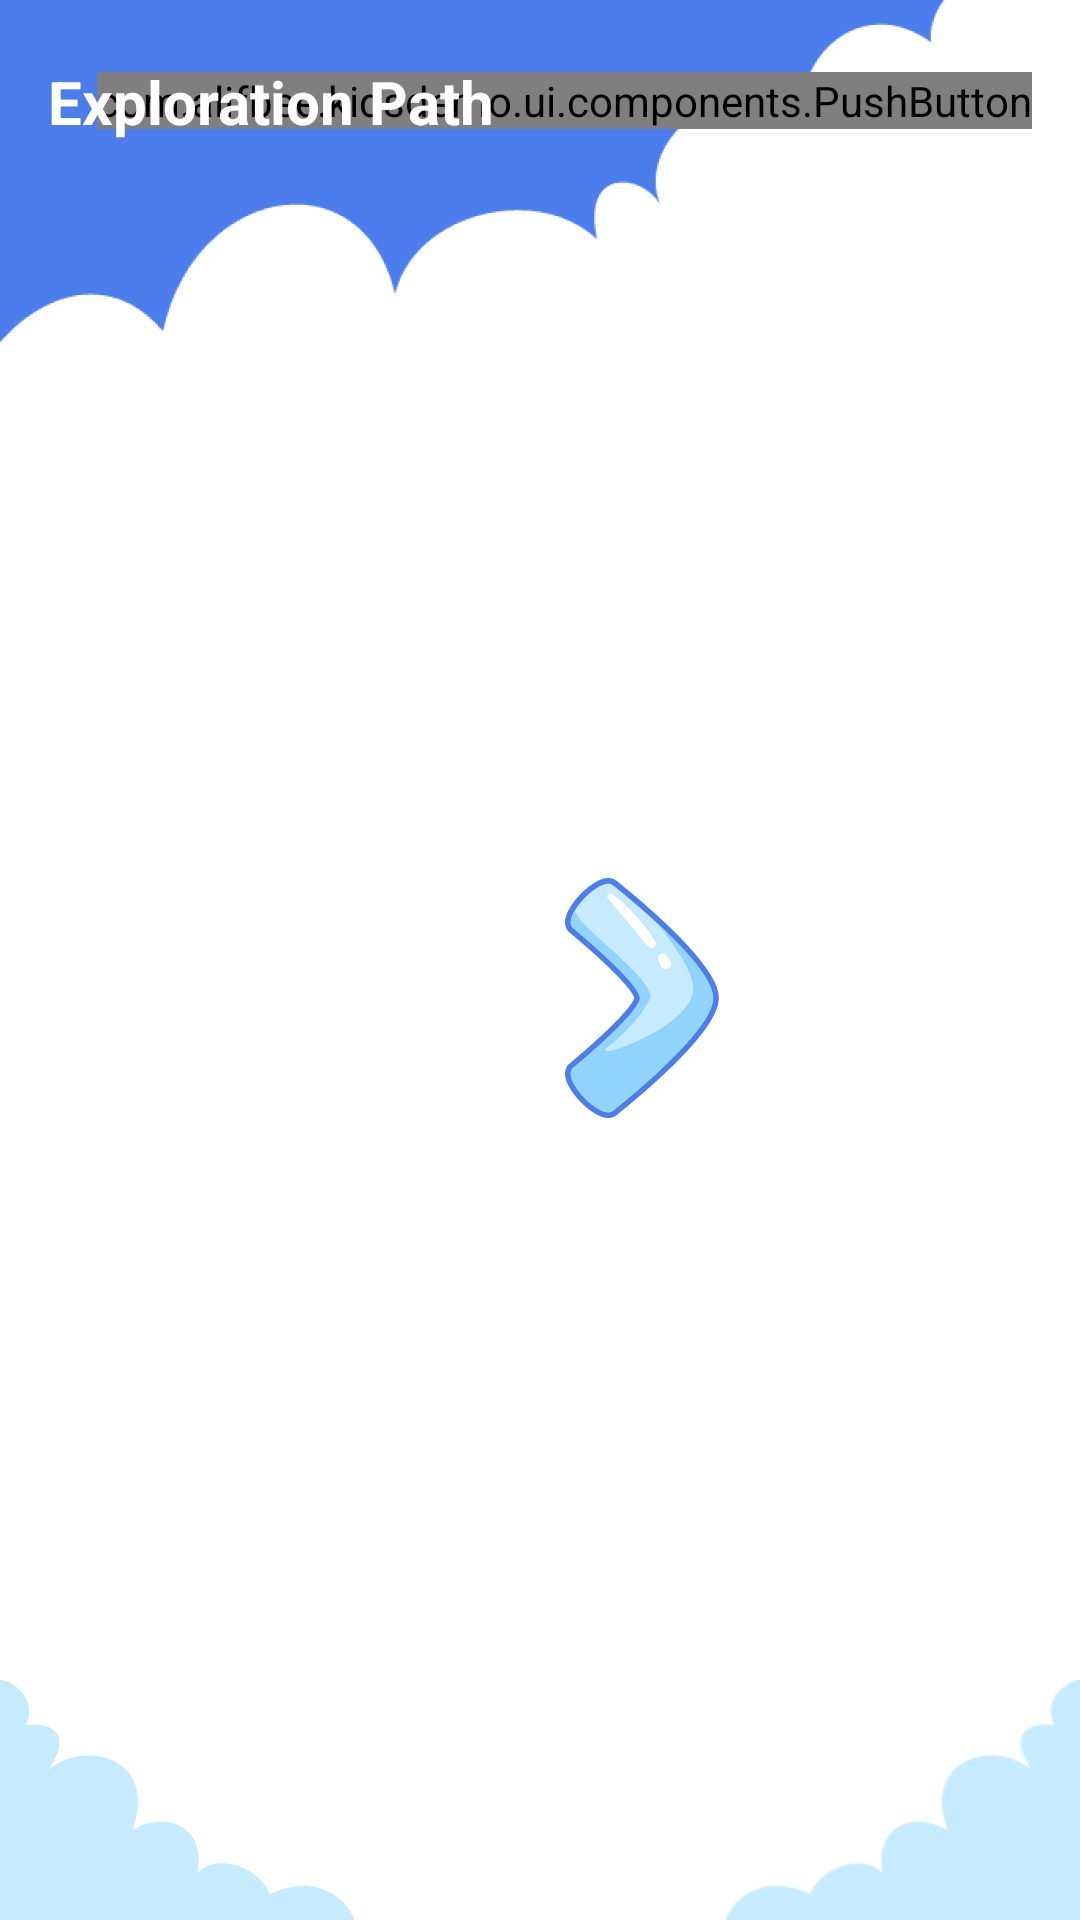

Produce the Android XML layout that renders to this screen, including the resource entries it uses.
<!-- AndroidManifest.xml: application theme Theme.KidsDemo -->
<!-- res/layout/fragment_home.xml -->
<?xml version="1.0" encoding="utf-8"?>
<androidx.constraintlayout.widget.ConstraintLayout xmlns:android="http://schemas.android.com/apk/res/android"
    xmlns:app="http://schemas.android.com/apk/res-auto"
    android:id="@+id/home_root"
    android:layout_width="match_parent"
    android:layout_height="match_parent"
    android:background="@color/white">

    <ImageView
        android:id="@+id/cloud_1"
        android:layout_width="wrap_content"
        android:layout_height="wrap_content"
        android:src="@drawable/cloud_1"
        app:layout_constraintStart_toStartOf="parent"
        app:layout_constraintTop_toTopOf="parent" />

    <ImageView
        android:id="@+id/cloud_2"
        android:layout_width="wrap_content"
        android:layout_height="wrap_content"
        android:src="@drawable/cloud_2"
        app:layout_constraintBottom_toBottomOf="parent"
        app:layout_constraintStart_toStartOf="parent" />

    <ImageView
        android:id="@+id/cloud_3"
        android:layout_width="wrap_content"
        android:layout_height="wrap_content"
        android:src="@drawable/cloud_3"
        app:layout_constraintBottom_toBottomOf="parent"
        app:layout_constraintEnd_toEndOf="parent" />

    <androidx.viewpager2.widget.ViewPager2
        android:id="@+id/category_pager"
        android:layout_width="0dp"
        android:layout_height="0dp"
        android:layout_marginBottom="35dp"
        app:layout_constraintBottom_toBottomOf="parent"
        app:layout_constraintEnd_toEndOf="parent"
        app:layout_constraintStart_toStartOf="parent"
        app:layout_constraintTop_toBottomOf="@+id/header" />


    <ImageButton
        android:id="@+id/left_arrow"
        android:layout_width="56dp"
        android:layout_height="80dp"
        android:background="@android:color/transparent"
        android:scaleType="fitCenter"
        android:src="@drawable/ic_left_arrow"
        android:stateListAnimator="@animator/press_scale"
        android:visibility="invisible"
        app:layout_constraintBottom_toBottomOf="@+id/category_pager"
        app:layout_constraintStart_toEndOf="@+id/cloud_2"
        app:layout_constraintTop_toTopOf="@+id/category_pager" />

    <ImageButton
        android:id="@+id/right_arrow"
        android:layout_width="56dp"
        android:layout_height="80dp"
        android:background="@android:color/transparent"
        android:scaleType="fitCenter"
        android:src="@drawable/ic_right_arrow"
        android:stateListAnimator="@animator/press_scale"
        app:layout_constraintBottom_toBottomOf="@+id/category_pager"
        app:layout_constraintEnd_toStartOf="@+id/cloud_3"
        app:layout_constraintTop_toTopOf="@+id/category_pager" />

    <androidx.constraintlayout.widget.ConstraintLayout
        android:id="@+id/header"
        android:layout_width="0dp"
        android:layout_height="wrap_content"
        android:layout_marginTop="@dimen/spacing_md"
        android:paddingHorizontal="@dimen/spacing_md"
        android:paddingVertical="@dimen/spacing_sm"
        app:layout_constraintEnd_toEndOf="parent"
        app:layout_constraintStart_toStartOf="parent"
        app:layout_constraintTop_toTopOf="parent">

        <com.alifbee.kidsdemo.ui.components.PushButton
            android:id="@+id/more_by_us_button"
            android:layout_width="wrap_content"
            android:layout_height="wrap_content"
            app:layout_constraintEnd_toEndOf="parent"
            app:layout_constraintTop_toTopOf="parent"
            app:pbBaseColor="@color/more_by_us_base"
            app:pbCornerRadius="28dp"
            app:pbDepth="6dp"
            app:pbFaceColor="@color/brand_blue"
            app:pbIcon="@drawable/ic_alifbee_2"
            app:pbText="@string/more_by_us"
            app:pbTextColor="@color/white" />

        <ImageView
            android:id="@+id/music_button"
            android:layout_width="36dp"
            android:layout_height="37dp"
            android:layout_marginEnd="11dp"
            android:contentDescription="@string/cd_background_music"
            android:scaleType="fitCenter"
            android:src="@drawable/ic_music_on"
            app:layout_constraintBottom_toBottomOf="@id/more_by_us_button"
            app:layout_constraintEnd_toStartOf="@id/more_by_us_button"
            app:layout_constraintTop_toTopOf="@id/more_by_us_button" />

        <TextView
            android:id="@+id/header_title"
            android:layout_width="wrap_content"
            android:layout_height="wrap_content"
            android:text="@string/exploration_path"
            android:textColor="@color/white"
            android:textSize="@dimen/text_title"
            android:textStyle="bold"
            app:layout_constraintBottom_toBottomOf="@id/more_by_us_button"
            app:layout_constraintStart_toStartOf="parent"
            app:layout_constraintTop_toTopOf="@id/more_by_us_button" />

    </androidx.constraintlayout.widget.ConstraintLayout>

</androidx.constraintlayout.widget.ConstraintLayout>
<!-- resources referenced by this layout -->
<resources>
  <color name="brand_blue">#4B7DEC</color>
  <color name="more_by_us_base">#683B72</color>
  <color name="white">#FFFFFFFF</color>
  <dimen name="spacing_md">16dp</dimen>
  <dimen name="spacing_sm">8dp</dimen>
  <dimen name="text_title">20sp</dimen>
  <!-- drawable cloud_1: png bitmap (drawable-hdpi, 6851 bytes) -->
  <!-- drawable cloud_2: png bitmap (drawable-xxhdpi, 3696 bytes) -->
  <!-- drawable cloud_3: png bitmap (drawable-hdpi, 1780 bytes) -->
  <!-- drawable ic_left_arrow: vector/xml drawable (drawable, 4846 chars, omitted) -->
  <!-- drawable ic_right_arrow: vector/xml drawable (drawable, 4808 chars, omitted) -->
  <string name="cd_background_music">Background music</string>
  <string name="exploration_path">Exploration Path</string>
  <string name="more_by_us">More By Us</string>
  <style name="Theme.KidsDemo" parent="Base.Theme.KidsDemo" />
  <style name="Base.Theme.KidsDemo" parent="Theme.Material3.DayNight.NoActionBar">
          <item name="colorPrimary">@color/brand_blue</item>
          <item name="colorOnPrimary">@color/white</item>
          <item name="colorSecondary">@color/accent_purple</item>
          <item name="android:windowBackground">@color/brand_blue</item>
          <item name="android:statusBarColor">@android:color/transparent</item>
          <item name="android:navigationBarColor">@android:color/transparent</item>
          <item name="android:fontFamily">sans-serif</item>
      </style>
  <color name="accent_purple">#5B49CF</color>
</resources>
